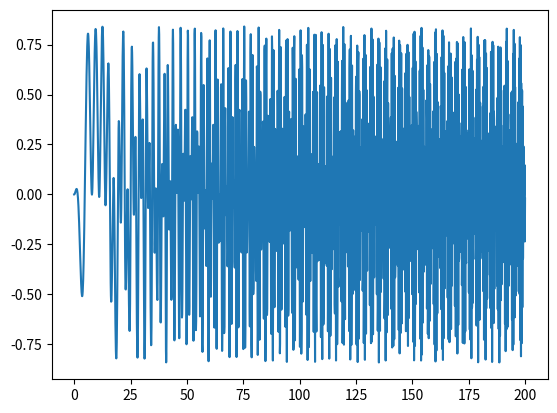

Write the Python code that produced this figure.
#!/usr/bin/env python3
# -*- coding: utf-8 -*-

import math #библиотека для математики
import numpy #чисто для массива
import matplotlib.pyplot as mpp #графики

if __name__=='__main__':
    arguments = numpy.arange(0, 200, 0.1) #график
    mpp.plot(
        arguments,
        [math.cos(a) * math.sin(math.sin(a**2/20.0)) for a in arguments] #функция
    )
    mpp.show() #ïîêàçûâàåì
